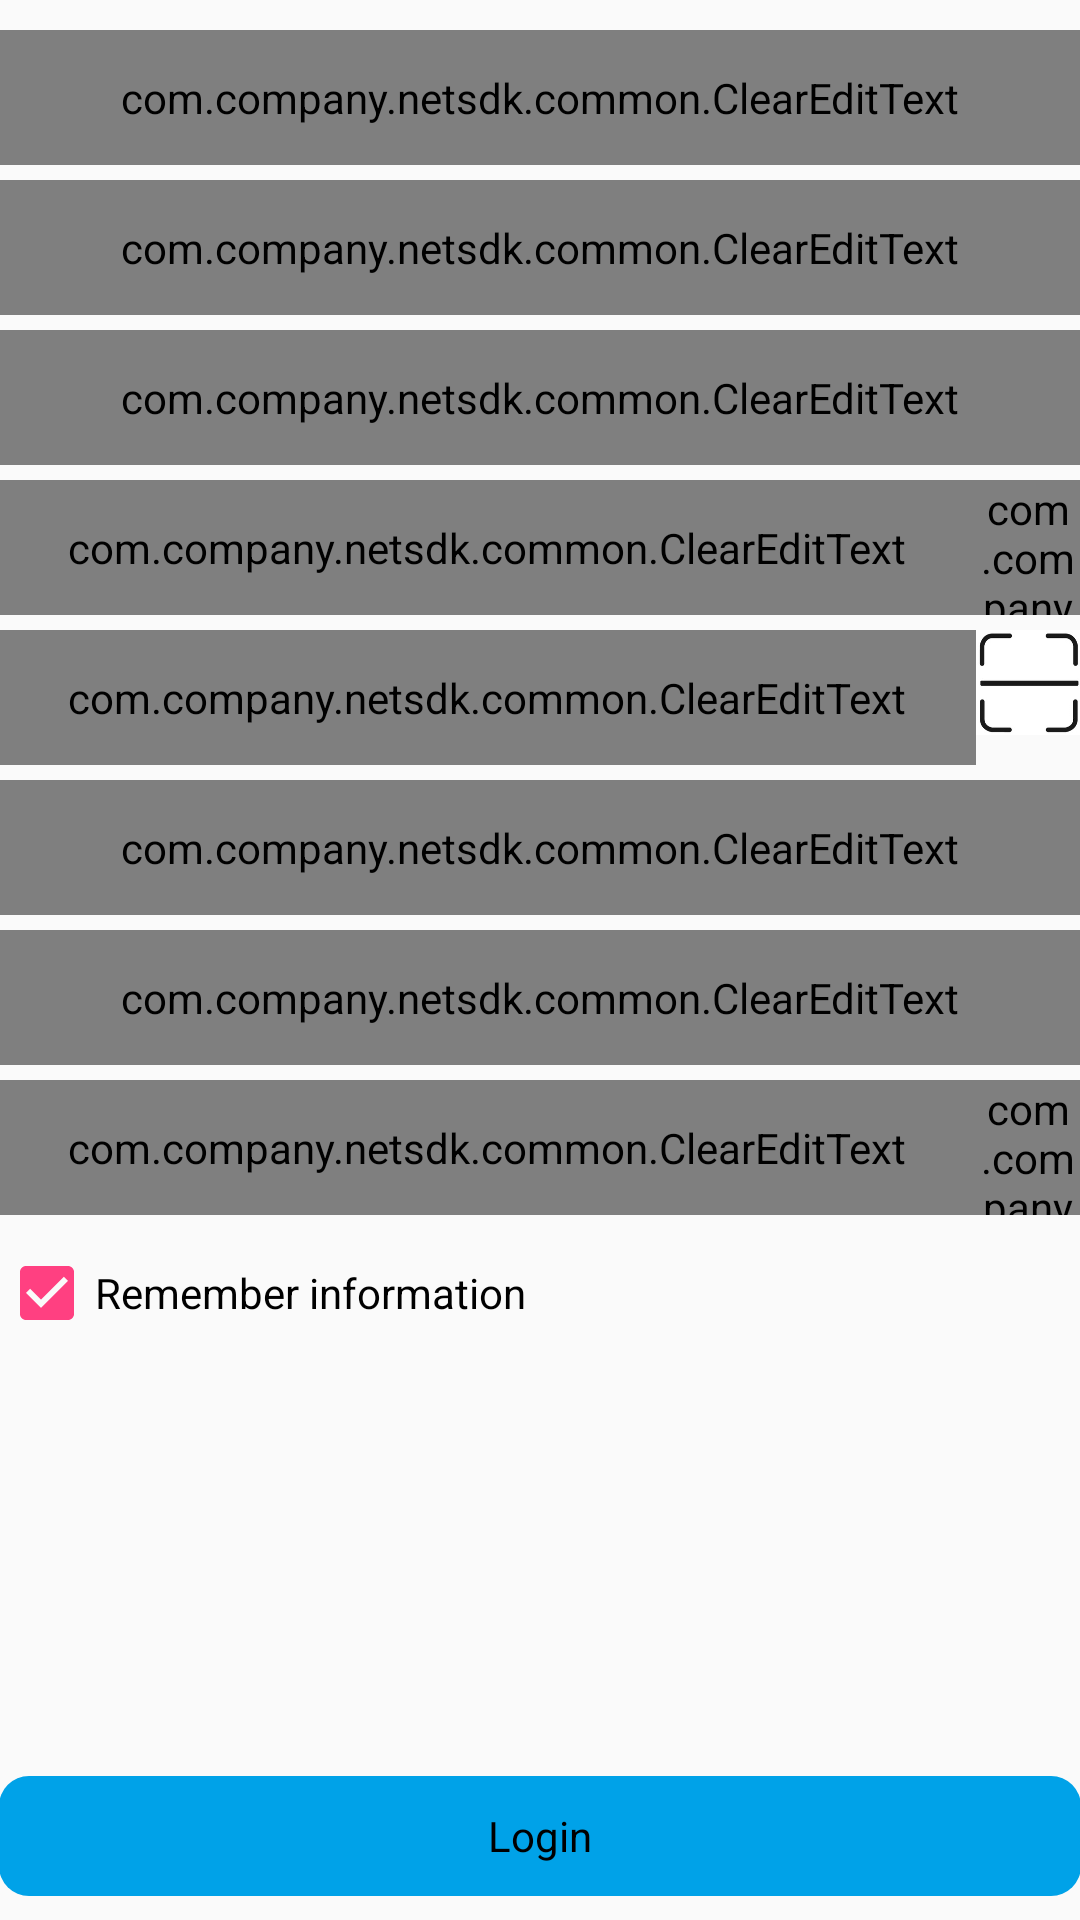

Layout XML and referenced resources for this Android screen:
<!-- AndroidManifest.xml: application theme NetSDKBaseTheme -->
<!-- res/layout/activity_p2plogin.xml -->
<?xml version="1.0" encoding="utf-8"?>
<RelativeLayout xmlns:android="http://schemas.android.com/apk/res/android"
    xmlns:tools="http://schemas.android.com/tools"
    android:title="@string/activity_main_p2p"
    android:layout_width="match_parent"
    android:layout_height="match_parent"
    android:paddingBottom="8dp"
    android:paddingLeft="@dimen/activity_horizontal_margin"
    android:paddingRight="@dimen/activity_horizontal_margin"
    tools:context=".activity.P2PLoginActivity">

    <LinearLayout
        android:id="@+id/ip_liner"
        android:layout_width="match_parent"
        android:layout_height="45dp"
        android:orientation="horizontal"
        android:background="@drawable/divier"
        android:layout_marginTop="10dp">

        <android.support.design.widget.TextInputLayout
            android:id="@+id/ip_text_input"
            android:layout_width="match_parent"
            android:layout_height="match_parent">

            <com.company.netsdk.common.ClearEditText
                android:layout_width="match_parent"
                android:layout_height="match_parent"
                android:ems="10"
                android:id="@+id/editTextP2pServerIp"
                android:hint="@string/activity_p2plogin_server_ip"
                android:inputType="text"
                android:textSize="13sp"
                android:background="@null"/>
        </android.support.design.widget.TextInputLayout>
    </LinearLayout>

    <LinearLayout
        android:id="@+id/port_liner"
        android:layout_width="match_parent"
        android:layout_height="45dp"
        android:layout_below="@+id/ip_liner"
        android:orientation="horizontal"
        android:background="@drawable/divier"
        android:layout_marginTop="5dp">

        <android.support.design.widget.TextInputLayout
            android:id="@+id/port_text_input"
            android:layout_width="match_parent"
            android:layout_height="match_parent">

            <com.company.netsdk.common.ClearEditText
                android:layout_width="match_parent"
                android:layout_height="match_parent"
                android:ems="10"
                android:maxLength="6"
                android:id="@+id/editTextP2pServerPort"
                android:hint="@string/activity_p2plogin_server_port"
                android:inputType="number"
                android:textSize="13sp"
                android:background="@null"/>
        </android.support.design.widget.TextInputLayout>
    </LinearLayout>

    <LinearLayout
        android:id="@+id/username_liner"
        android:layout_width="match_parent"
        android:layout_height="45dp"
        android:layout_below="@+id/port_liner"
        android:orientation="horizontal"
        android:background="@drawable/divier"
        android:layout_marginTop="5dp">

        <android.support.design.widget.TextInputLayout
            android:id="@+id/username_text_input"
            android:layout_width="match_parent"
            android:layout_height="match_parent">

            <com.company.netsdk.common.ClearEditText
                android:layout_width="match_parent"
                android:layout_height="match_parent"
                android:ems="10"
                android:id="@+id/editTextP2pUsername"
                android:hint="@string/activity_p2plogin_username"
                android:inputType="text"
                android:textSize="13sp"
                android:background="@null"/>
        </android.support.design.widget.TextInputLayout>
    </LinearLayout>

    <LinearLayout
        android:id="@+id/p2p_passwd_liner"
        android:layout_width="match_parent"
        android:layout_height="45dp"
        android:layout_below="@+id/username_liner"
        android:orientation="horizontal"
        android:weightSum="2"
        android:background="@drawable/divier"
        android:layout_marginTop="5dp">

        <android.support.design.widget.TextInputLayout
            android:id="@+id/passwd_text_input"
            android:layout_width="0dp"
            android:layout_height="match_parent"
            android:layout_weight="2">

            <com.company.netsdk.common.ClearEditText
                android:layout_width="match_parent"
                android:layout_height="match_parent"
                android:ems="10"
                android:id="@+id/editTextP2pPassword"
                android:hint="@string/activity_p2plogin_password"
                android:inputType="textPassword"
                android:textSize="13sp"
                android:background="@null"/>
        </android.support.design.widget.TextInputLayout>

        <com.company.netsdk.common.EyeImageButton
            android:id="@+id/eye_p2p_pwd_button_p2p"
            android:layout_width="35dp"
            android:layout_height="45dp"
            android:background="@drawable/mobile_closeeye"
            android:scaleType="fitCenter"
            android:layout_weight="1"/>

    </LinearLayout>

    <LinearLayout
        android:id="@+id/p2p_sn_liner"
        android:layout_width="match_parent"
        android:layout_height="45dp"
        android:layout_below="@+id/p2p_passwd_liner"
        android:orientation="horizontal"
        android:weightSum="2"
        android:background="@drawable/divier"
        android:layout_marginTop="5dp">

        <android.support.design.widget.TextInputLayout
            android:id="@+id/sn_text_input"
            android:layout_width="match_parent"
            android:layout_height="match_parent"
            android:layout_weight="2">

            <com.company.netsdk.common.ClearEditText
                android:layout_width="match_parent"
                android:layout_height="match_parent"
                android:ems="10"
                android:id="@+id/editTextP2pDeviceId"
                android:hint="@string/activity_p2plogin_device_id"
                android:inputType="text"
                android:textSize="13sp"
                android:background="@null"/>
        </android.support.design.widget.TextInputLayout>

        <ImageButton
            android:id="@+id/scan_button_p2p"
            android:layout_width="35dp"
            android:layout_height="35dp"
            android:background="@drawable/scan_img"
            android:scaleType="fitCenter"
            android:layout_weight="1"/>
    </LinearLayout>

    <LinearLayout
        android:id="@+id/device_port_liner"
        android:layout_width="match_parent"
        android:layout_height="45dp"
        android:layout_below="@+id/p2p_sn_liner"
        android:orientation="horizontal"
        android:background="@drawable/divier"
        android:layout_marginTop="5dp">

        <android.support.design.widget.TextInputLayout
            android:id="@+id/device_port_text_input"
            android:layout_width="match_parent"
            android:layout_height="match_parent">

            <com.company.netsdk.common.ClearEditText
                android:layout_width="match_parent"
                android:layout_height="match_parent"
                android:ems="10"
                android:id="@+id/editTextP2pDevicePort"
                android:hint="@string/activity_p2plogin_device_port"
                android:inputType="number"
                android:textSize="13sp"
                android:background="@null"/>
        </android.support.design.widget.TextInputLayout>
    </LinearLayout>

    <LinearLayout
        android:id="@+id/device_username_liner"
        android:layout_width="match_parent"
        android:layout_height="45dp"
        android:layout_below="@+id/device_port_liner"
        android:orientation="horizontal"
        android:background="@drawable/divier"
        android:layout_marginTop="5dp">

        <android.support.design.widget.TextInputLayout
            android:id="@+id/device_username_text_input"
            android:layout_width="match_parent"
            android:layout_height="match_parent">

            <com.company.netsdk.common.ClearEditText
                android:layout_width="match_parent"
                android:layout_height="match_parent"
                android:ems="10"
                android:id="@+id/editTextP2pDeviceUsername"
                android:hint="@string/activity_p2plogin_device_username"
                android:inputType="text"
                android:textSize="13sp"
                android:background="@null"/>
        </android.support.design.widget.TextInputLayout>
    </LinearLayout>

    <LinearLayout
        android:id="@+id/device_passwd_liner"
        android:layout_width="match_parent"
        android:layout_height="45dp"
        android:layout_below="@+id/device_username_liner"
        android:orientation="horizontal"
        android:weightSum="2"
        android:background="@drawable/divier"
        android:layout_marginTop="5dp">

        <android.support.design.widget.TextInputLayout
            android:id="@+id/device_passwd_text_input"
            android:layout_width="match_parent"
            android:layout_height="match_parent"
            android:layout_weight="2">

            <com.company.netsdk.common.ClearEditText
                android:layout_width="match_parent"
                android:layout_height="match_parent"
                android:ems="10"
                android:id="@+id/editTextP2pDeivcePassword"
                android:hint="@string/activity_p2plogin_device_password"
                android:inputType="textPassword"
                android:textSize="13sp"
                android:background="@null"/>
        </android.support.design.widget.TextInputLayout>

        <com.company.netsdk.common.EyeImageButton
            android:id="@+id/eye_device_pwd_button_p2p"
            android:layout_width="35dp"
            android:layout_height="45dp"
            android:background="@drawable/mobile_closeeye"
            android:scaleType="fitCenter"
            android:layout_weight="1"/>

    </LinearLayout>

    <CheckBox
        android:layout_width="wrap_content"
        android:layout_height="wrap_content"
        android:text="@string/common_remember_info"
        android:id="@+id/checkBoxP2p"
        android:checked="true"
        android:layout_below="@+id/device_passwd_liner"
        android:layout_marginTop="10dp"
        android:layout_alignParentLeft="true"
        android:layout_alignParentStart="true" />

    <Button
        android:layout_marginTop="20dp"
        android:textAllCaps="false"
        android:layout_width="wrap_content"
        android:layout_height="40dp"
        android:text="@string/common_login"
        android:id="@+id/buttonP2pLogin"
        android:layout_alignParentBottom="true"
        android:layout_alignParentLeft="true"
        android:layout_alignParentStart="true"
        android:layout_alignParentRight="true"
        android:layout_alignParentEnd="true" />
</RelativeLayout>
<!-- resources referenced by this layout -->
<resources>
  <!-- drawable mobile_closeeye: png bitmap (drawable-mdpi, 1434 bytes) -->
  <!-- drawable scan_img: png bitmap (drawable-mdpi, 8805 bytes) -->
  <string name="activity_main_p2p"> P2P </string>
  <string name="activity_p2plogin_device_id">Device SN</string>
  <string name="activity_p2plogin_device_password">Device Password</string>
  <string name="activity_p2plogin_device_port">Device Port</string>
  <string name="activity_p2plogin_device_username">Device Username </string>
  <string name="activity_p2plogin_password">P2P Password</string>
  <string name="activity_p2plogin_server_ip">P2P Server IP</string>
  <string name="activity_p2plogin_server_port">P2P Server Port</string>
  <string name="activity_p2plogin_username">P2P Username</string>
  <string name="common_login">Login</string>
  <string name="common_remember_info"> Remember information</string>
  <style name="NetSDKBaseTheme" parent="Theme.AppCompat.Light.DarkActionBar">
          <item name="colorPrimary">@color/primaryBlue</item>
          <item name="colorPrimaryDark">@color/primaryBlue</item>
          <item name="colorAccent">@color/colorAccent</item>
          <item name="android:buttonStyle">@style/NetSDKButton</item>
      </style>
  <color name="primaryBlue">#00A2E8</color>
  <color name="colorAccent">#FF4081</color>
  <style name="NetSDKButton" parent="android:Widget.Button">
          <item name="android:background">@drawable/button_selecter</item>
      </style>
  <!-- drawable button_selecter (drawable) -->
  <?xml version="1.0" encoding="utf-8"?>
  <selector xmlns:android="http://schemas.android.com/apk/res/android">
  
      <item android:state_pressed="true" android:drawable="@drawable/button_pressed"/>
      <item android:state_focused="true" android:drawable="@drawable/button_pressed"/>
      <item android:state_selected="true" android:drawable="@drawable/button_pressed"/>
      <item android:state_pressed="false" android:drawable="@drawable/button_normal"/>
  </selector>
  <!-- drawable button_pressed (drawable) -->
  <?xml version="1.0" encoding="utf-8"?>
  <shape xmlns:android="http://schemas.android.com/apk/res/android"
      android:shape="rectangle">
  
          <solid android:color="@color/lightblue" />
          <corners android:radius="10dp"/>
  </shape>
  <!-- drawable button_normal (drawable) -->
  <?xml version="1.0" encoding="utf-8"?>
  <shape xmlns:android="http://schemas.android.com/apk/res/android"
      android:shape="rectangle">
  
  
      <solid android:color="@color/primaryBlue"/>
  
      <corners android:radius="10dp"/>
  </shape>
  <color name="lightblue">#99FFFF</color>
</resources>
